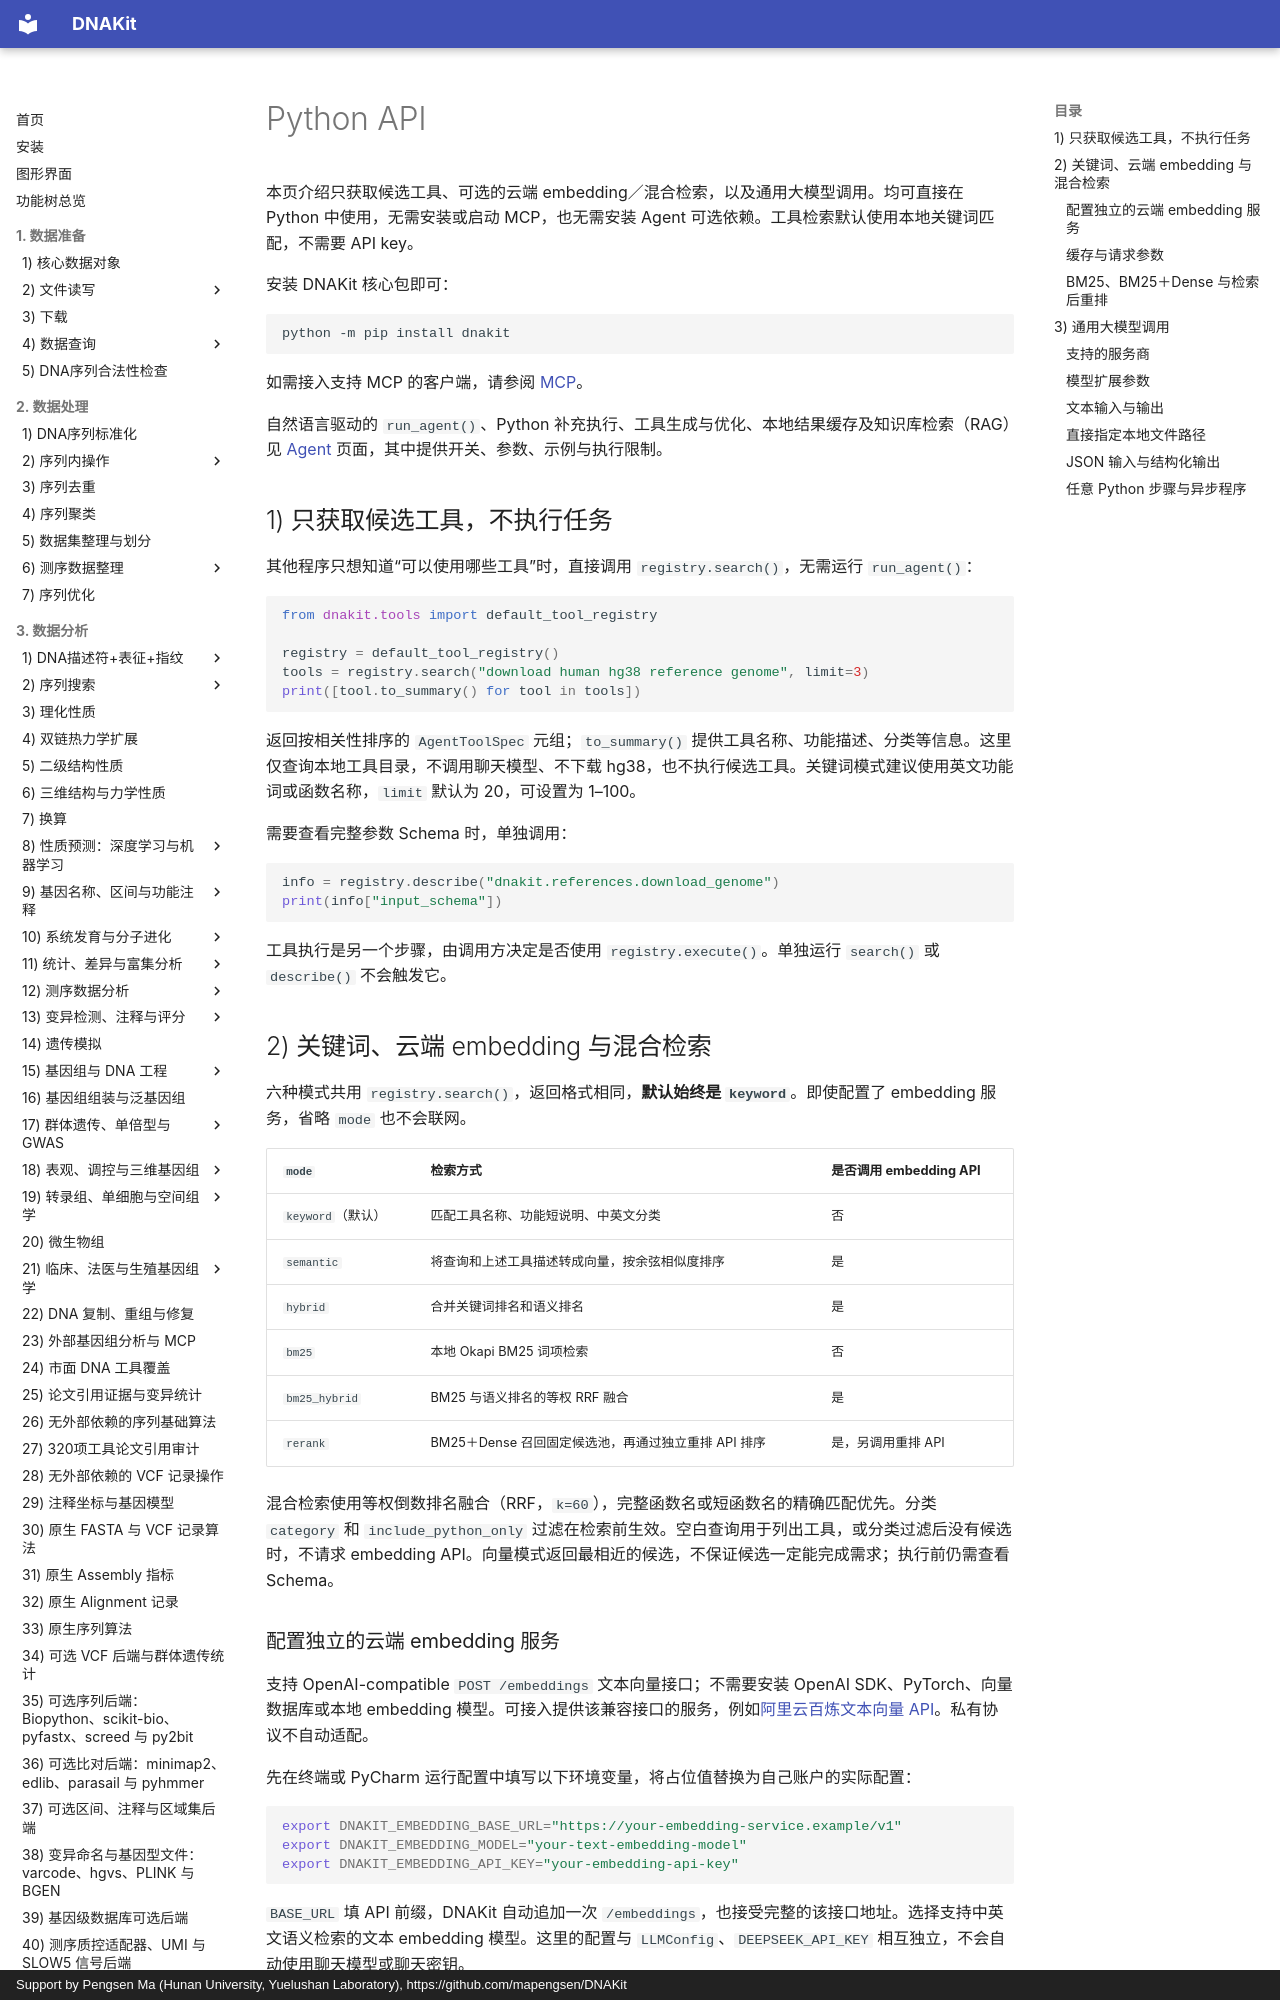

repository: mapengsen/DNAKit · page: llm_tools/python_api/index.html · generator: mkdocs · copyright: Support by Pengsen Ma (Hunan University, Yuelushan Laboratory), https://github.com/mapengsen/DNAKit

# Python API

本页介绍只获取候选工具、可选的云端 embedding／混合检索，以及通用大模型调用。均可直接在 Python 中使用，无需安装或启动 MCP，也无需安装 Agent 可选依赖。工具检索默认使用本地关键词匹配，不需要 API key。

安装 DNAKit 核心包即可：

```bash
python -m pip install dnakit
```

如需接入支持 MCP 的客户端，请参阅 [MCP](mcp.md)。

<span id="agent-tool-calling"></span>

自然语言驱动的 `run_agent()`、Python 补充执行、工具生成与优化、本地结果缓存及知识库检索（RAG）见 [Agent](agent.md#agent-actions) 页面，其中提供开关、参数、示例与执行限制。

<span id="tool-discovery"></span>

## 1) 只获取候选工具，不执行任务

其他程序只想知道“可以使用哪些工具”时，直接调用 `registry.search()`，无需运行 `run_agent()`：

```python
from dnakit.tools import default_tool_registry

registry = default_tool_registry()
tools = registry.search("download human hg38 reference genome", limit=3)
print([tool.to_summary() for tool in tools])
```

返回按相关性排序的 `AgentToolSpec` 元组；`to_summary()` 提供工具名称、功能描述、分类等信息。这里仅查询本地工具目录，不调用聊天模型、不下载 hg38，也不执行候选工具。关键词模式建议使用英文功能词或函数名称，`limit` 默认为 20，可设置为 1–100。

需要查看完整参数 Schema 时，单独调用：

```python
info = registry.describe("dnakit.references.download_genome")
print(info["input_schema"])
```

工具执行是另一个步骤，由调用方决定是否使用 `registry.execute()`。单独运行 `search()` 或 `describe()` 不会触发它。

<span id="tool-search-modes"></span>

## 2) 关键词、云端 embedding 与混合检索

六种模式共用 `registry.search()`，返回格式相同，**默认始终是 `keyword`**。即使配置了 embedding 服务，省略 `mode` 也不会联网。

| `mode` | 检索方式 | 是否调用 embedding API |
| --- | --- | --- |
| `keyword`（默认） | 匹配工具名称、功能短说明、中英文分类 | 否 |
| `semantic` | 将查询和上述工具描述转成向量，按余弦相似度排序 | 是 |
| `hybrid` | 合并关键词排名和语义排名 | 是 |
| `bm25` | 本地 Okapi BM25 词项检索 | 否 |
| `bm25_hybrid` | BM25 与语义排名的等权 RRF 融合 | 是 |
| `rerank` | BM25＋Dense 召回固定候选池，再通过独立重排 API 排序 | 是，另调用重排 API |

混合检索使用等权倒数排名融合（RRF，`k=60`），完整函数名或短函数名的精确匹配优先。分类 `category` 和 `include_python_only` 过滤在检索前生效。空白查询用于列出工具，或分类过滤后没有候选时，不请求 embedding API。向量模式返回最相近的候选，不保证候选一定能完成需求；执行前仍需查看 Schema。

### 配置独立的云端 embedding 服务

支持 OpenAI-compatible `POST /embeddings` 文本向量接口；不需要安装 OpenAI SDK、PyTorch、向量数据库或本地 embedding 模型。可接入提供该兼容接口的服务，例如[阿里云百炼文本向量 API](https://help.aliyun.com/zh/model-studio/embedding)。私有协议不自动适配。

先在终端或 PyCharm 运行配置中填写以下环境变量，将占位值替换为自己账户的实际配置：

```bash
export DNAKIT_EMBEDDING_BASE_URL="https://your-embedding-service.example/v1"
export DNAKIT_EMBEDDING_MODEL="your-text-embedding-model"
export DNAKIT_EMBEDDING_API_KEY="your-embedding-api-key"
```

`BASE_URL` 填 API 前缀，DNAKit 自动追加一次 `/embeddings`，也接受完整的该接口地址。选择支持中英文语义检索的文本 embedding 模型。这里的配置与 `LLMConfig`、`DEEPSEEK_API_KEY` 相互独立，不会自动使用聊天模型或聊天密钥。

```python
import os

from dnakit.tools import AgentToolRegistry, EmbeddingConfig

registry = AgentToolRegistry(embedding_config=EmbeddingConfig(
    model=os.environ["DNAKIT_EMBEDDING_MODEL"],
    base_url=os.environ["DNAKIT_EMBEDDING_BASE_URL"],
))
tools = registry.search("下载人类 hg38 参考基因组", mode="semantic", limit=3)
print([tool.to_summary() for tool in tools])
```

仅获取混合检索候选：

```python
tools = registry.search("下载人类 hg38 参考基因组", mode="hybrid", limit=3)
print([tool.to_summary() for tool in tools])
```

回到默认关键词检索只需省略 `mode`，仍然不执行任务：

```python
tools = registry.search("download hg38 genome", limit=3)
```
